Photos from the image-classification dataset "PBC_balanced_notebook" in the GitHub repository AslihanINAN/PBCNet-SE-MBConv. Its 7 classes are: basophil, eosinophil, erythroblast, lymphocyte, monocyte, neutrophil, platelet.

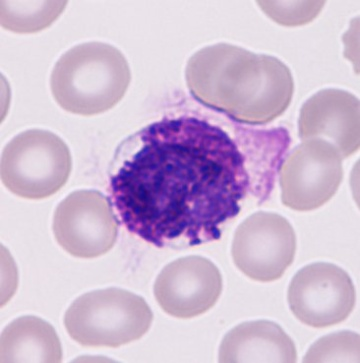
Label: basophil

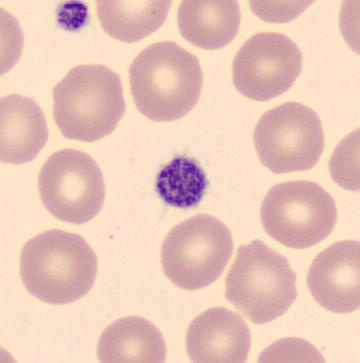
Label: platelet

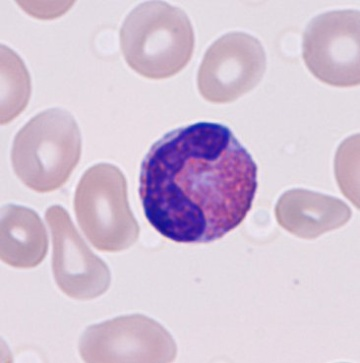
Label: eosinophil

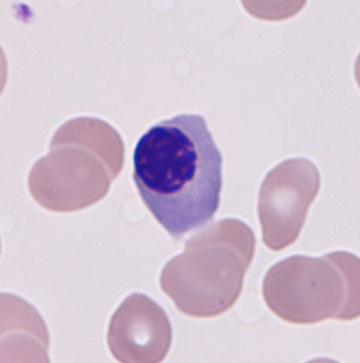
Label: erythroblast

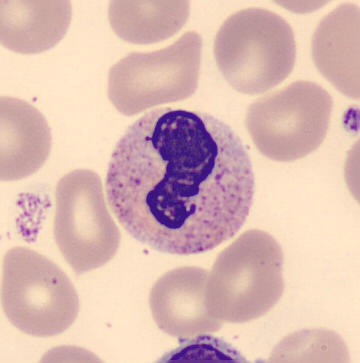
Label: neutrophil

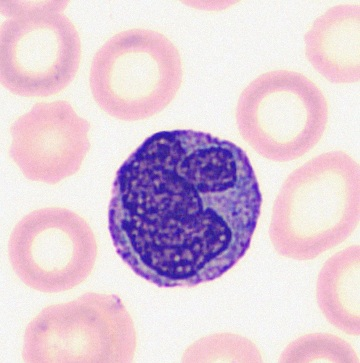
Label: monocyte
